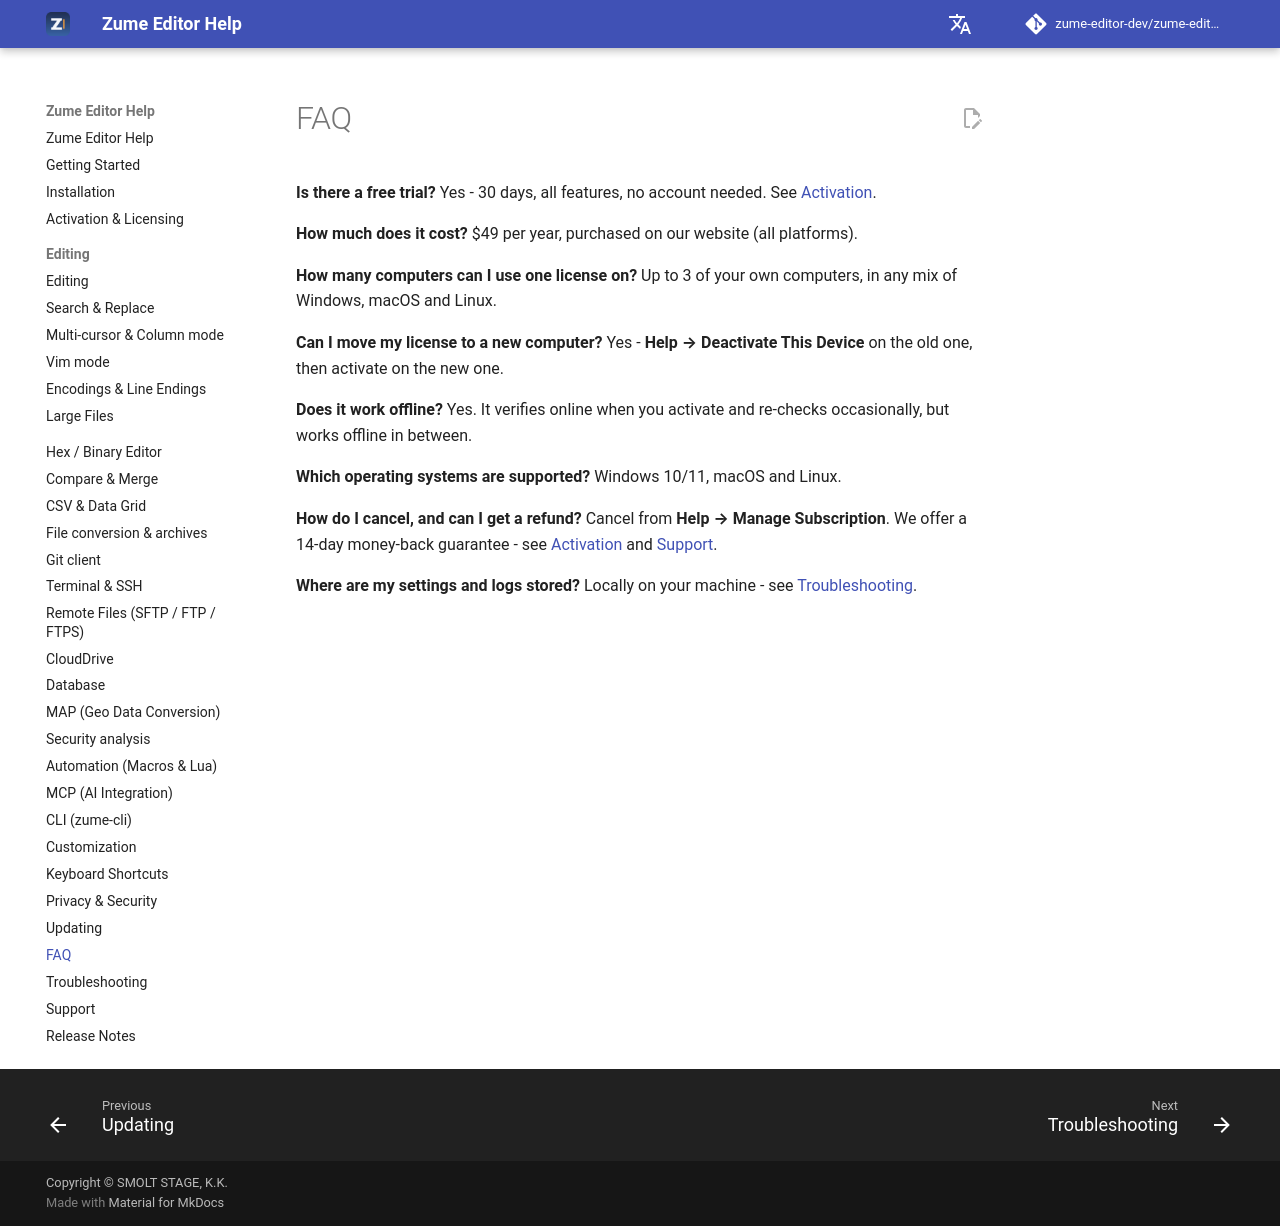

repository: zume-editor-dev/zume-editor-help · page: faq/index.html · generator: mkdocs

# FAQ

**Is there a free trial?**
Yes - 30 days, all features, no account needed. See [Activation](activation.md).

**How much does it cost?**
$49 per year, purchased on our website (all platforms).

**How many computers can I use one license on?**
Up to 3 of your own computers, in any mix of Windows, macOS and Linux.

**Can I move my license to a new computer?**
Yes - **Help → Deactivate This Device** on the old one, then activate on the new
one.

**Does it work offline?**
Yes. It verifies online when you activate and re-checks occasionally, but works
offline in between.

**Which operating systems are supported?**
Windows 10/11, macOS and Linux.

**How do I cancel, and can I get a refund?**
Cancel from **Help → Manage Subscription**. We offer a 14-day money-back guarantee -
see [Activation](activation.md) and [Support](support.md).

**Where are my settings and logs stored?**
Locally on your machine - see [Troubleshooting](troubleshooting.md).
